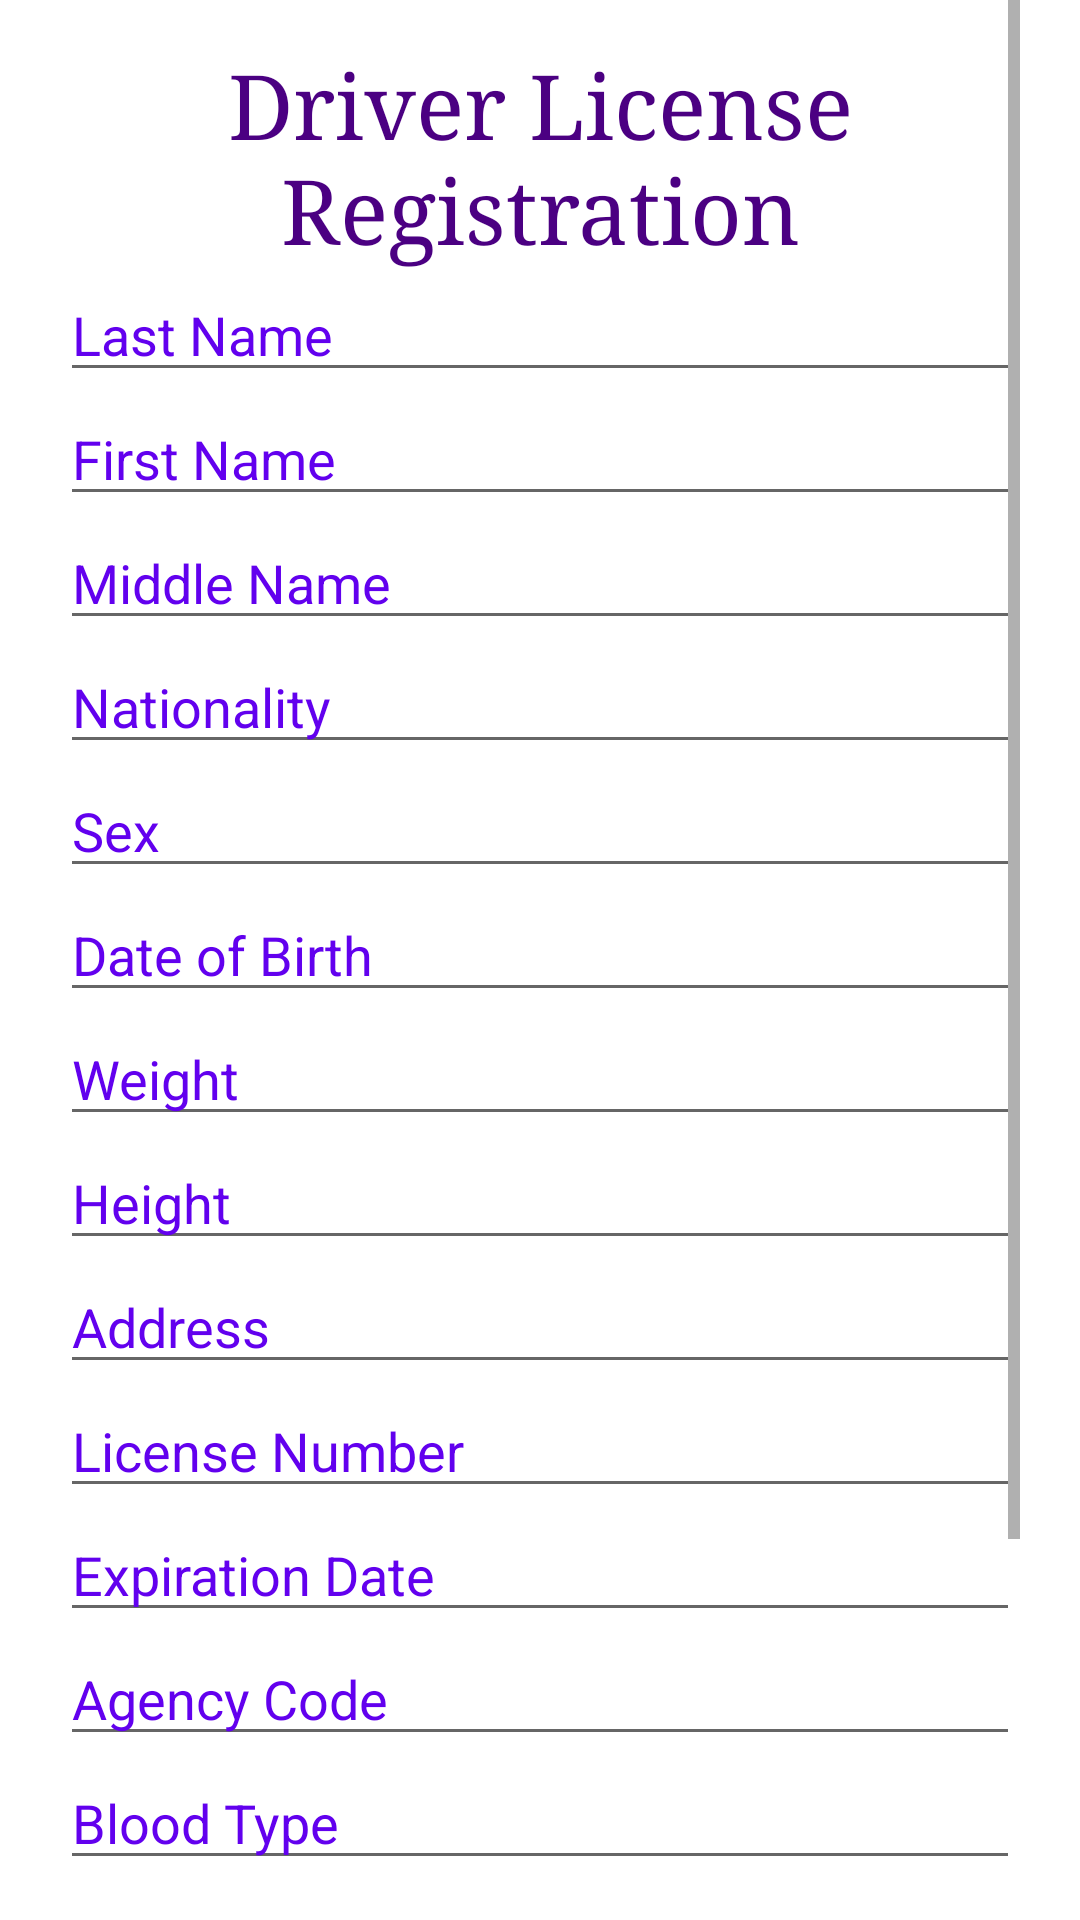

Android layout source for this screen:
<!-- AndroidManifest.xml: application theme Theme.Driverlicense -->
<!-- res/layout/activity_main.xml -->
<?xml version="1.0" encoding="utf-8"?>
<ScrollView xmlns:android="http://schemas.android.com/apk/res/android"
    xmlns:tools="http://schemas.android.com/tools"
    android:layout_width="match_parent"
    android:layout_height="match_parent"
    android:paddingLeft="20sp"
    android:paddingRight="20sp"
    android:background="@drawable/smokey"
    tools:context=".MainActivity">


    <LinearLayout
        android:layout_width="match_parent"
        android:layout_height="wrap_content"
        android:orientation="vertical">
        <TextView
            android:layout_width="match_parent"
            android:layout_height="wrap_content"
            android:layout_marginTop="15dp"
            android:text="@string/driver_license_registration"
            android:textColor="#4b0082"
            android:gravity="center"
            android:typeface="serif"
            android:textSize="30sp"/>


        <EditText
            android:layout_width="match_parent"
            android:layout_height="wrap_content"
            android:hint="@string/last_name"
            android:textColorHint="@color/purple_500"
            android:id="@+id/lastname"/>

        <EditText
            android:layout_width="match_parent"
            android:layout_height="wrap_content"
            android:textColorHint="@color/purple_500"
            android:hint="@string/first_name"
            android:id="@+id/firstname"/>

        <EditText
            android:layout_width="match_parent"
            android:layout_height="wrap_content"
            android:hint="@string/middle_name"
            android:textColorHint="@color/purple_500"
            android:id="@+id/middlename"/>

        <EditText
            android:layout_width="match_parent"
            android:layout_height="wrap_content"
            android:textColorHint="@color/purple_500"
            android:hint="@string/nationality"
            android:id="@+id/nationality"/>

        <EditText
            android:layout_width="match_parent"
            android:layout_height="wrap_content"
            android:textColorHint="@color/purple_500"
            android:hint="@string/sex"
            android:id="@+id/sex"/>

        <EditText
            android:layout_width="match_parent"
            android:layout_height="wrap_content"
            android:hint="@string/date_of_birth"
            android:textColorHint="@color/purple_500"
            android:id="@+id/birthdate"/>

        <EditText
            android:layout_width="match_parent"
            android:layout_height="wrap_content"
            android:hint="@string/weight"
            android:textColorHint="@color/purple_500"
            android:id="@+id/weight"/>

        <EditText
            android:layout_width="match_parent"
            android:layout_height="wrap_content"
            android:textColorHint="@color/purple_500"
            android:hint="@string/height"
            android:id="@+id/height"/>

        <EditText
            android:layout_width="match_parent"
            android:layout_height="wrap_content"
            android:textColorHint="@color/purple_500"
            android:hint="@string/address"
            android:id="@+id/address"/>

        <EditText
            android:layout_width="match_parent"
            android:layout_height="wrap_content"
            android:textColorHint="@color/purple_500"
            android:hint="@string/license_number"
            android:id="@+id/licenseno"/>

        <EditText
            android:layout_width="match_parent"
            android:layout_height="wrap_content"
            android:textColorHint="@color/purple_500"
            android:hint="@string/expiration_date"
            android:id="@+id/expirationdate"/>

        <EditText
            android:layout_width="match_parent"
            android:layout_height="wrap_content"
            android:textColorHint="@color/purple_500"
            android:hint="@string/agency_code"
            android:id="@+id/agencycode"/>

        <EditText
            android:layout_width="match_parent"
            android:layout_height="wrap_content"
            android:textColorHint="@color/purple_500"
            android:hint="@string/blood_type"
            android:id="@+id/bloodtype"/>

        <EditText
            android:layout_width="match_parent"
            android:layout_height="wrap_content"
            android:textColorHint="@color/purple_500"
            android:hint="@string/eyes_color"
            android:id="@+id/eyescolor"/>

        <EditText
            android:layout_width="match_parent"
            android:layout_height="wrap_content"
            android:hint="@string/restriction"
            android:textColorHint="@color/purple_500"
            android:id="@+id/restriction"/>

        <EditText
            android:layout_width="match_parent"
            android:layout_height="wrap_content"
            android:hint="@string/condition"
            android:textColorHint="@color/purple_500"
            android:id="@+id/condition"/>

        <Button
            android:layout_width="match_parent"
            android:layout_height="match_parent"
            android:text="@string/submit"
            android:paddingLeft="100sp"
            android:paddingRight="100sp"
            android:onClick="submitall"/>

    </LinearLayout>

</ScrollView>
<!-- resources referenced by this layout -->
<resources>
  <string name="address">Address</string>
  <string name="agency_code">Agency Code</string>
  <string name="blood_type">Blood Type</string>
  <string name="condition">Condition</string>
  <string name="date_of_birth">Date of Birth</string>
  <string name="driver_license_registration">Driver License Registration</string>
  <string name="expiration_date">Expiration Date</string>
  <string name="eyes_color">Eyes Color</string>
  <string name="first_name">First Name</string>
  <string name="height">Height</string>
  <string name="last_name">Last Name</string>
  <string name="license_number">License Number</string>
  <string name="middle_name">Middle Name</string>
  <string name="nationality">Nationality</string>
  <string name="restriction">Restriction</string>
  <string name="sex">Sex</string>
  <string name="submit">submit</string>
  <string name="weight">Weight</string>
  <style name="Theme.Driverlicense" parent="Theme.MaterialComponents.DayNight.DarkActionBar">
          
          <item name="colorPrimary">@color/purple_500</item>
          <item name="colorPrimaryVariant">@color/purple_700</item>
          <item name="colorOnPrimary">@color/white</item>
          
          <item name="colorSecondary">@color/teal_200</item>
          <item name="colorSecondaryVariant">@color/teal_700</item>
          <item name="colorOnSecondary">@color/black</item>
          
          <item name="android:statusBarColor" tools:targetApi="l">?attr/colorPrimaryVariant</item>
          
      </style>
  <!-- not gathered from this repository: default colours our renderer supplied (Android Studio template values) -->
  <color name="purple_500">#FF6200EE</color>
  <color name="purple_700">#FF3700B3</color>
  <color name="teal_200">#FF03DAC5</color>
  <color name="teal_700">#FF018786</color>
  <color name="black">#FF000000</color>
  <color name="white">#FFFFFFFF</color>
</resources>
